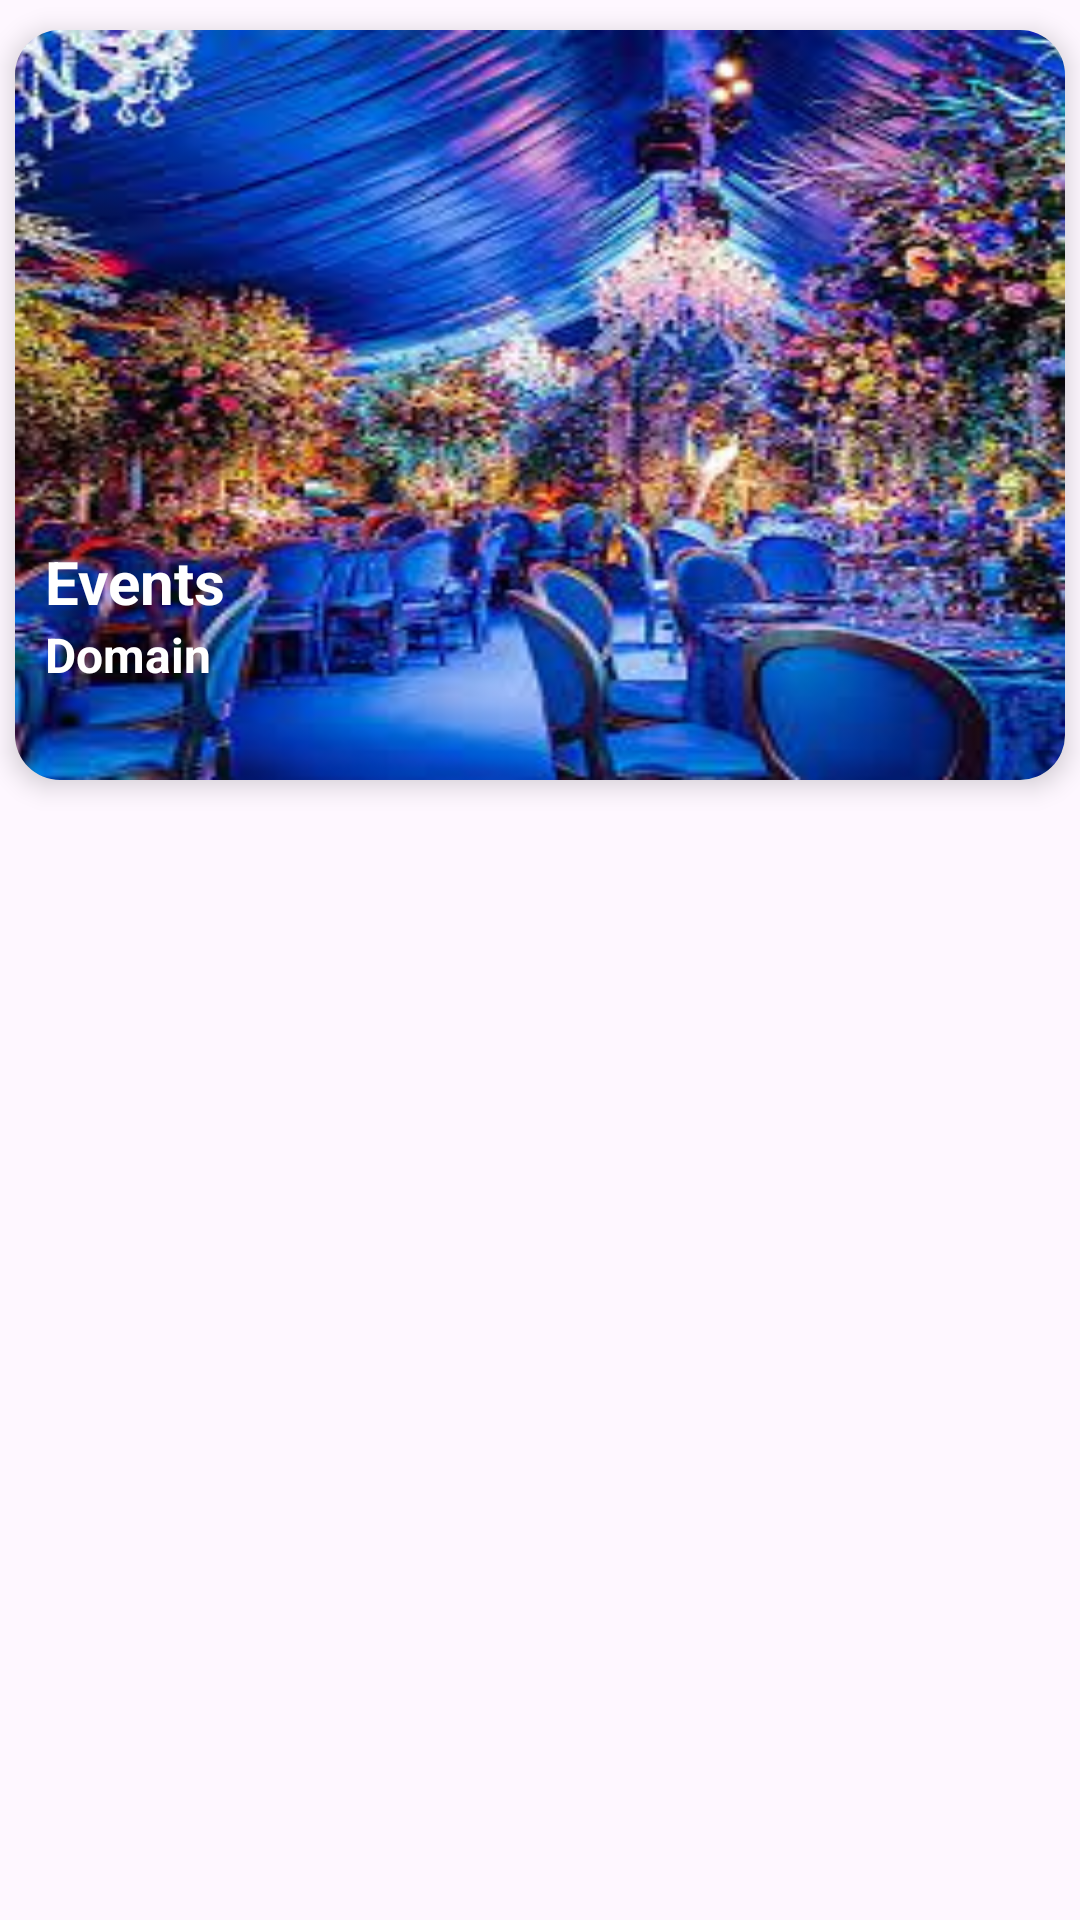

The Android layout XML behind this screen, and the referenced resources:
<!-- AndroidManifest.xml: application theme Theme.Events -->
<!-- res/layout/friends_layout.xml -->
<?xml version="1.0" encoding="utf-8"?>
<LinearLayout xmlns:android="http://schemas.android.com/apk/res/android"
    xmlns:app="http://schemas.android.com/apk/res-auto"
    android:orientation="vertical"
    android:layout_width="match_parent"
    android:layout_height="wrap_content">

    <androidx.cardview.widget.CardView
        android:id="@+id/friendCardClick"
        android:layout_width="match_parent"
        android:layout_height="wrap_content"
        android:layout_marginTop="10dp"
        android:layout_marginBottom="10dp"
        android:layout_marginStart="5dp"
        android:layout_marginEnd="5dp"
        app:cardCornerRadius="15dp"
        android:elevation="5dp"
        app:cardElevation="5dp">

        <RelativeLayout
            android:layout_width="match_parent"
            android:layout_height="wrap_content"
            android:orientation="vertical"
            android:background="@drawable/events_background">

            <ImageView
                android:id="@+id/friendImage"
                android:layout_width="match_parent"
                android:layout_height="250dp"
                android:src="@drawable/event1"
                android:scaleType="fitXY"
                android:adjustViewBounds="true"/>

            <LinearLayout
                android:layout_width="match_parent"
                android:layout_height="wrap_content"
                android:orientation="vertical"
                android:layout_below="@id/friendImage"
                android:layout_marginTop="-80dp"
                >

                <TextView
                    android:id="@+id/friendName"
                    android:layout_width="match_parent"
                    android:layout_height="wrap_content"
                    android:text="Events"
                    android:gravity="start"
                    android:layout_marginStart="10dp"
                    android:textColor="@color/white"
                    android:textSize="20sp"
                    android:textStyle="bold"/>

                <TextView
                    android:id="@+id/friendDomain"
                    android:layout_width="match_parent"
                    android:layout_height="wrap_content"
                    android:text="Domain"
                    android:gravity="start"
                    android:layout_marginStart="10dp"
                    android:textColor="@color/white"
                    android:textSize="16sp"
                    android:textStyle="bold"
                    android:visibility="visible"/>

            </LinearLayout>

        </RelativeLayout>

    </androidx.cardview.widget.CardView>

</LinearLayout>
<!-- resources referenced by this layout -->
<resources>
  <color name="white">#FFFFFFFF</color>
  <!-- drawable event1: jpeg bitmap (drawable, 19614 bytes) -->
  <!-- drawable events_background (drawable) -->
  <?xml version="1.0" encoding="utf-8"?>
  <shape xmlns:android="http://schemas.android.com/apk/res/android"
      android:shape="rectangle">
  
      <solid
          android:color="@color/purple_700"/>
  
      <corners
          android:radius="15dp"/>
  
  </shape>
  <style name="Theme.Events" parent="Base.Theme.Events" />
  <color name="purple_700">#FFc3d1b8</color>
  <style name="Base.Theme.Events" parent="Theme.Material3.DayNight.NoActionBar">
          
          
  
          <item name="colorPrimary">@color/purple_500</item>
          <item name="colorPrimaryVariant">@color/purple_500</item>
          <item name="colorOnPrimary">@color/white</item>
          
          <item name="colorSecondary">@color/teal_200</item>
          <item name="colorSecondaryVariant">@color/teal_700</item>
          <item name="colorOnSecondary">@color/black</item>
  
          <item name="android:statusBarColor">@color/tool_bar</item>
      </style>
  <color name="purple_500">#2E3C2F</color>
  <color name="teal_200">#FF6a6138</color>
  <color name="teal_700">#FF373413</color>
  <color name="black">#FF000000</color>
  <color name="tool_bar">#2E3C2F</color>
</resources>
